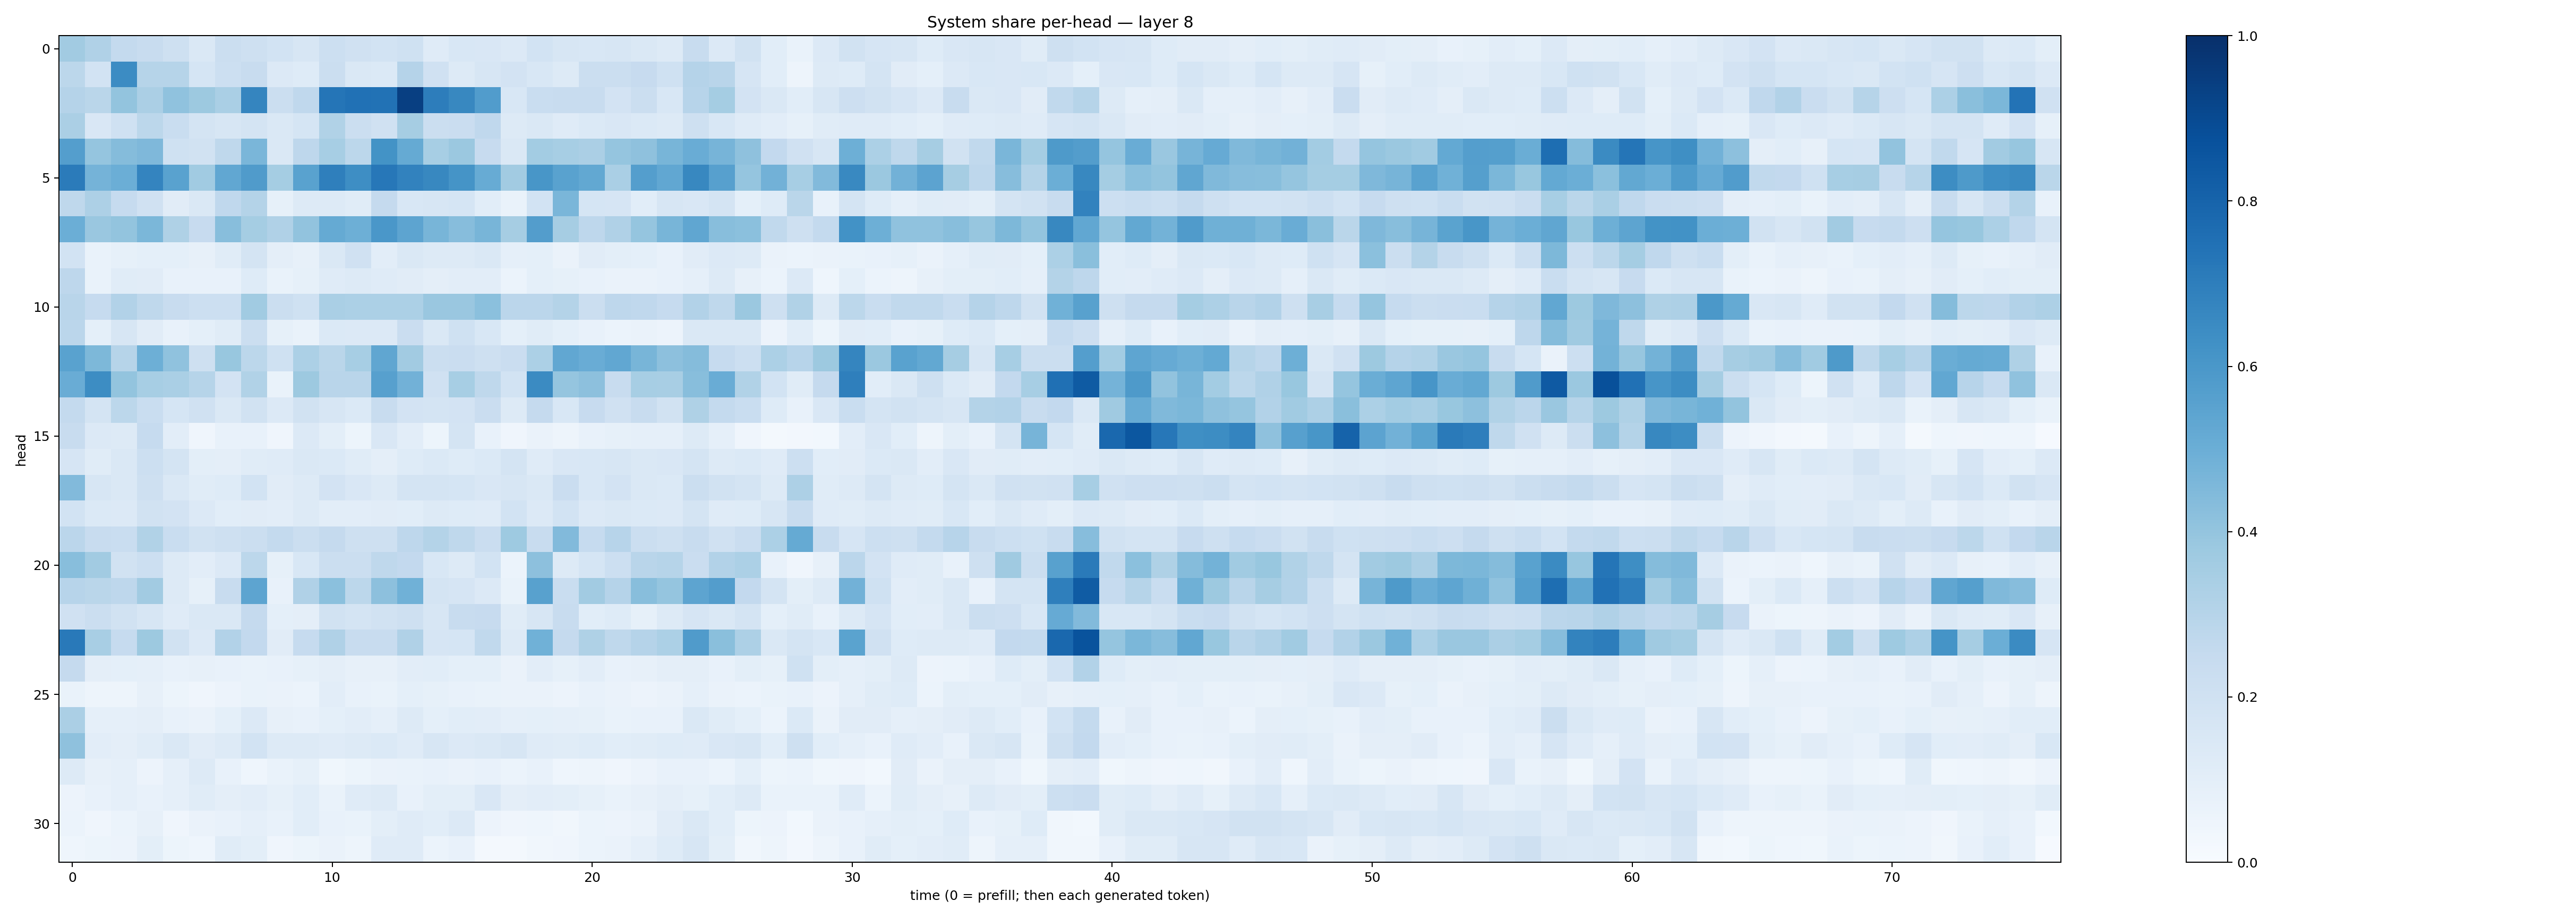

Data behind this chart, as committed beside it:
0.3614463, 0.31994238, 0.25670594, 0.23851247, 0.20797095, 0.14715718, 0.22057351, 0.20455487, 0.18523583, 0.15927586, 0.2176293, 0.19843373, 0.1869611, 0.2000441, 0.12088056, 0.15380152, 0.15165854, 0.13581489, 0.18608782, 0.15875983, 0.15526123, 0.15716565, 0.14495794, 0.13028793
0.2795, 0.185, 0.6484, 0.3002, 0.2975, 0.17, 0.2182, 0.2395, 0.1364, 0.1225, 0.2193, 0.1463, 0.1369, 0.3034, 0.199, 0.1309, 0.1595, 0.1826, 0.1559, 0.1309, 0.2254, 0.2232, 0.2424, 0.2017
0.3014, 0.2881, 0.4001, 0.3348, 0.4069, 0.3778, 0.3392, 0.67, 0.2193, 0.2689, 0.734, 0.7493, 0.7427, 0.9376, 0.7, 0.6635, 0.5777, 0.1533, 0.2311, 0.2352, 0.2398, 0.1817, 0.223, 0.1548
0.3339, 0.152, 0.202, 0.2803, 0.2325, 0.1744, 0.1625, 0.1746, 0.1479, 0.1696, 0.3142, 0.2222, 0.1975, 0.3498, 0.2231, 0.2273, 0.268, 0.1305, 0.1444, 0.121, 0.1406, 0.1522, 0.1383, 0.1269
0.5678, 0.3965, 0.4361, 0.45, 0.201, 0.195, 0.27, 0.4637, 0.1436, 0.2762, 0.3476, 0.2796, 0.6186, 0.5178, 0.3472, 0.3795, 0.2428, 0.1444, 0.3586, 0.3473, 0.3359, 0.3959, 0.4119, 0.466
0.7088, 0.4748, 0.4978, 0.6741, 0.5523, 0.3667, 0.5297, 0.5808, 0.355, 0.5522, 0.6914, 0.638, 0.7265, 0.6808, 0.6605, 0.6138, 0.5112, 0.3594, 0.6017, 0.5542, 0.5253, 0.3388, 0.5701, 0.5291
0.2711, 0.3246, 0.2481, 0.1961, 0.1095, 0.1421, 0.2666, 0.3051, 0.08466, 0.1272, 0.127, 0.1169, 0.2519, 0.1525, 0.1592, 0.1699, 0.108, 0.07026, 0.1859, 0.4636, 0.1698, 0.1667, 0.1085, 0.1599
0.4989, 0.3844, 0.4001, 0.4571, 0.3239, 0.2434, 0.4272, 0.3524, 0.3172, 0.4054, 0.5192, 0.4945, 0.5981, 0.5411, 0.467, 0.4329, 0.4667, 0.3477, 0.5719, 0.3484, 0.2748, 0.3182, 0.3978, 0.4663
0.1853, 0.06693, 0.08432, 0.09083, 0.09078, 0.08054, 0.117, 0.1755, 0.09698, 0.08086, 0.1455, 0.1964, 0.1049, 0.145, 0.1298, 0.1282, 0.1462, 0.08918, 0.0927, 0.06294, 0.1117, 0.1004, 0.09101, 0.07166
0.276, 0.06798, 0.1141, 0.113, 0.07699, 0.0726, 0.07529, 0.1213, 0.06748, 0.08321, 0.1183, 0.1256, 0.1205, 0.1104, 0.09575, 0.105, 0.1017, 0.06149, 0.09194, 0.08222, 0.07163, 0.06281, 0.0653, 0.07462
0.2908, 0.2488, 0.3115, 0.2705, 0.236, 0.2169, 0.2165, 0.3651, 0.2197, 0.2026, 0.3374, 0.3285, 0.3307, 0.3309, 0.3844, 0.385, 0.419, 0.2845, 0.2844, 0.3085, 0.2227, 0.2771, 0.2683, 0.2494
0.2824, 0.09009, 0.1584, 0.111, 0.07069, 0.09152, 0.1134, 0.2189, 0.08298, 0.06782, 0.14, 0.1344, 0.134, 0.2305, 0.1482, 0.1993, 0.1544, 0.09373, 0.1156, 0.09367, 0.07311, 0.06111, 0.06407, 0.05749
0.5526, 0.4558, 0.3003, 0.4922, 0.4099, 0.2091, 0.3898, 0.2775, 0.2026, 0.3314, 0.2867, 0.3471, 0.5341, 0.3595, 0.226, 0.2278, 0.2047, 0.2286, 0.3316, 0.5303, 0.5048, 0.5291, 0.4673, 0.4146
0.5046, 0.6425, 0.4015, 0.3438, 0.339, 0.2975, 0.1824, 0.3144, 0.06869, 0.3757, 0.2914, 0.2904, 0.561, 0.4834, 0.1953, 0.3464, 0.2733, 0.1856, 0.6486, 0.3973, 0.4144, 0.2368, 0.3462, 0.3422
0.2568, 0.1732, 0.2775, 0.2323, 0.1697, 0.1971, 0.1441, 0.1943, 0.1364, 0.1949, 0.1622, 0.1387, 0.2349, 0.1823, 0.173, 0.1835, 0.2275, 0.1265, 0.2532, 0.1534, 0.2429, 0.1988, 0.238, 0.1893
0.2419, 0.1345, 0.1261, 0.2474, 0.1052, 0.03984, 0.07337, 0.0777, 0.04215, 0.1353, 0.09934, 0.0536, 0.1504, 0.1026, 0.05158, 0.1747, 0.07498, 0.0428, 0.06422, 0.05054, 0.07731, 0.08322, 0.08943, 0.08608
0.166, 0.1136, 0.1446, 0.2151, 0.1766, 0.1009, 0.09565, 0.1143, 0.1185, 0.1469, 0.1369, 0.1147, 0.09427, 0.1236, 0.14, 0.1245, 0.1385, 0.1797, 0.1185, 0.15, 0.1524, 0.1587, 0.141, 0.1504
0.4441, 0.1586, 0.1484, 0.2045, 0.1407, 0.1164, 0.1249, 0.1843, 0.1128, 0.1275, 0.1808, 0.15, 0.1287, 0.1781, 0.1733, 0.1705, 0.1499, 0.1575, 0.1407, 0.2281, 0.1526, 0.1809, 0.143, 0.1398
0.1866, 0.1376, 0.134, 0.194, 0.1827, 0.1334, 0.1083, 0.112, 0.102, 0.1289, 0.1026, 0.1034, 0.1116, 0.1082, 0.1325, 0.124, 0.1202, 0.1848, 0.1351, 0.1846, 0.1344, 0.146, 0.138, 0.1356
0.285, 0.2413, 0.2309, 0.3152, 0.2338, 0.1907, 0.206, 0.2233, 0.2565, 0.2259, 0.2511, 0.2041, 0.206, 0.2756, 0.3054, 0.2697, 0.2288, 0.3712, 0.2416, 0.4447, 0.2485, 0.2946, 0.2222, 0.2068
0.4296, 0.3617, 0.1918, 0.2165, 0.1257, 0.1043, 0.1329, 0.2797, 0.08436, 0.1552, 0.2204, 0.221, 0.2709, 0.2602, 0.1536, 0.1256, 0.1873, 0.06006, 0.4176, 0.1265, 0.1702, 0.2174, 0.2897, 0.299
0.2953, 0.2853, 0.2761, 0.3623, 0.1263, 0.08568, 0.235, 0.5396, 0.0766, 0.3189, 0.4182, 0.2808, 0.4152, 0.4854, 0.1767, 0.1643, 0.1335, 0.06812, 0.5549, 0.2312, 0.3615, 0.3037, 0.4284, 0.3958
0.1988, 0.2247, 0.1894, 0.1591, 0.1192, 0.1477, 0.1471, 0.2535, 0.0926, 0.09728, 0.1878, 0.1732, 0.1897, 0.2055, 0.1638, 0.2377, 0.246, 0.1167, 0.1624, 0.2405, 0.1087, 0.1218, 0.08478, 0.1291
0.717, 0.3417, 0.2499, 0.3787, 0.1875, 0.1337, 0.3097, 0.2595, 0.1109, 0.2475, 0.3189, 0.2349, 0.2411, 0.3174, 0.1655, 0.1702, 0.2645, 0.1326, 0.4845, 0.2504, 0.3206, 0.2698, 0.3016, 0.329
0.2511, 0.09598, 0.09259, 0.08755, 0.07645, 0.07966, 0.07127, 0.06729, 0.07723, 0.08311, 0.09579, 0.08067, 0.08043, 0.1051, 0.1056, 0.09306, 0.09116, 0.06559, 0.1052, 0.08204, 0.1037, 0.07204, 0.08086, 0.09725
0.06944, 0.0506, 0.04736, 0.07834, 0.05167, 0.04252, 0.05646, 0.07008, 0.06355, 0.05953, 0.1017, 0.07219, 0.06702, 0.09233, 0.08496, 0.0761, 0.06912, 0.06291, 0.06335, 0.05526, 0.07048, 0.06307, 0.05856, 0.06497
0.3323, 0.08911, 0.08802, 0.09633, 0.07712, 0.06596, 0.09037, 0.1341, 0.07891, 0.07471, 0.09044, 0.102, 0.08955, 0.1292, 0.09017, 0.1062, 0.1027, 0.08726, 0.09228, 0.08786, 0.08447, 0.06683, 0.07236, 0.07706
0.4118, 0.1035, 0.09713, 0.1156, 0.1436, 0.1125, 0.1283, 0.1871, 0.1314, 0.1267, 0.12, 0.1255, 0.1386, 0.1198, 0.1603, 0.1338, 0.1463, 0.1584, 0.1202, 0.1168, 0.1212, 0.1056, 0.1134, 0.123
0.1274, 0.08086, 0.08661, 0.05778, 0.08839, 0.1307, 0.07518, 0.04555, 0.06802, 0.08375, 0.03586, 0.05162, 0.06483, 0.07007, 0.07505, 0.06592, 0.07752, 0.0588, 0.07463, 0.0458, 0.04954, 0.03978, 0.05676, 0.07758
0.05609, 0.07663, 0.08742, 0.0733, 0.08834, 0.1137, 0.09605, 0.1054, 0.08492, 0.1084, 0.06644, 0.1198, 0.1279, 0.07591, 0.09874, 0.1003, 0.1516, 0.09457, 0.1048, 0.1005, 0.08212, 0.06786, 0.08123, 0.09572
0.06106, 0.04202, 0.06235, 0.07852, 0.04156, 0.06358, 0.07397, 0.08732, 0.07286, 0.1071, 0.07374, 0.06725, 0.1, 0.1186, 0.1089, 0.1351, 0.05631, 0.04263, 0.04599, 0.03238, 0.06179, 0.05528, 0.06637, 0.1103
0.04465, 0.05114, 0.05541, 0.09911, 0.05218, 0.04324, 0.1165, 0.1015, 0.0423, 0.05407, 0.06531, 0.04741, 0.1195, 0.1204, 0.06228, 0.07308, 0.0211, 0.02029, 0.03378, 0.03971, 0.05975, 0.06388, 0.08789, 0.1229
